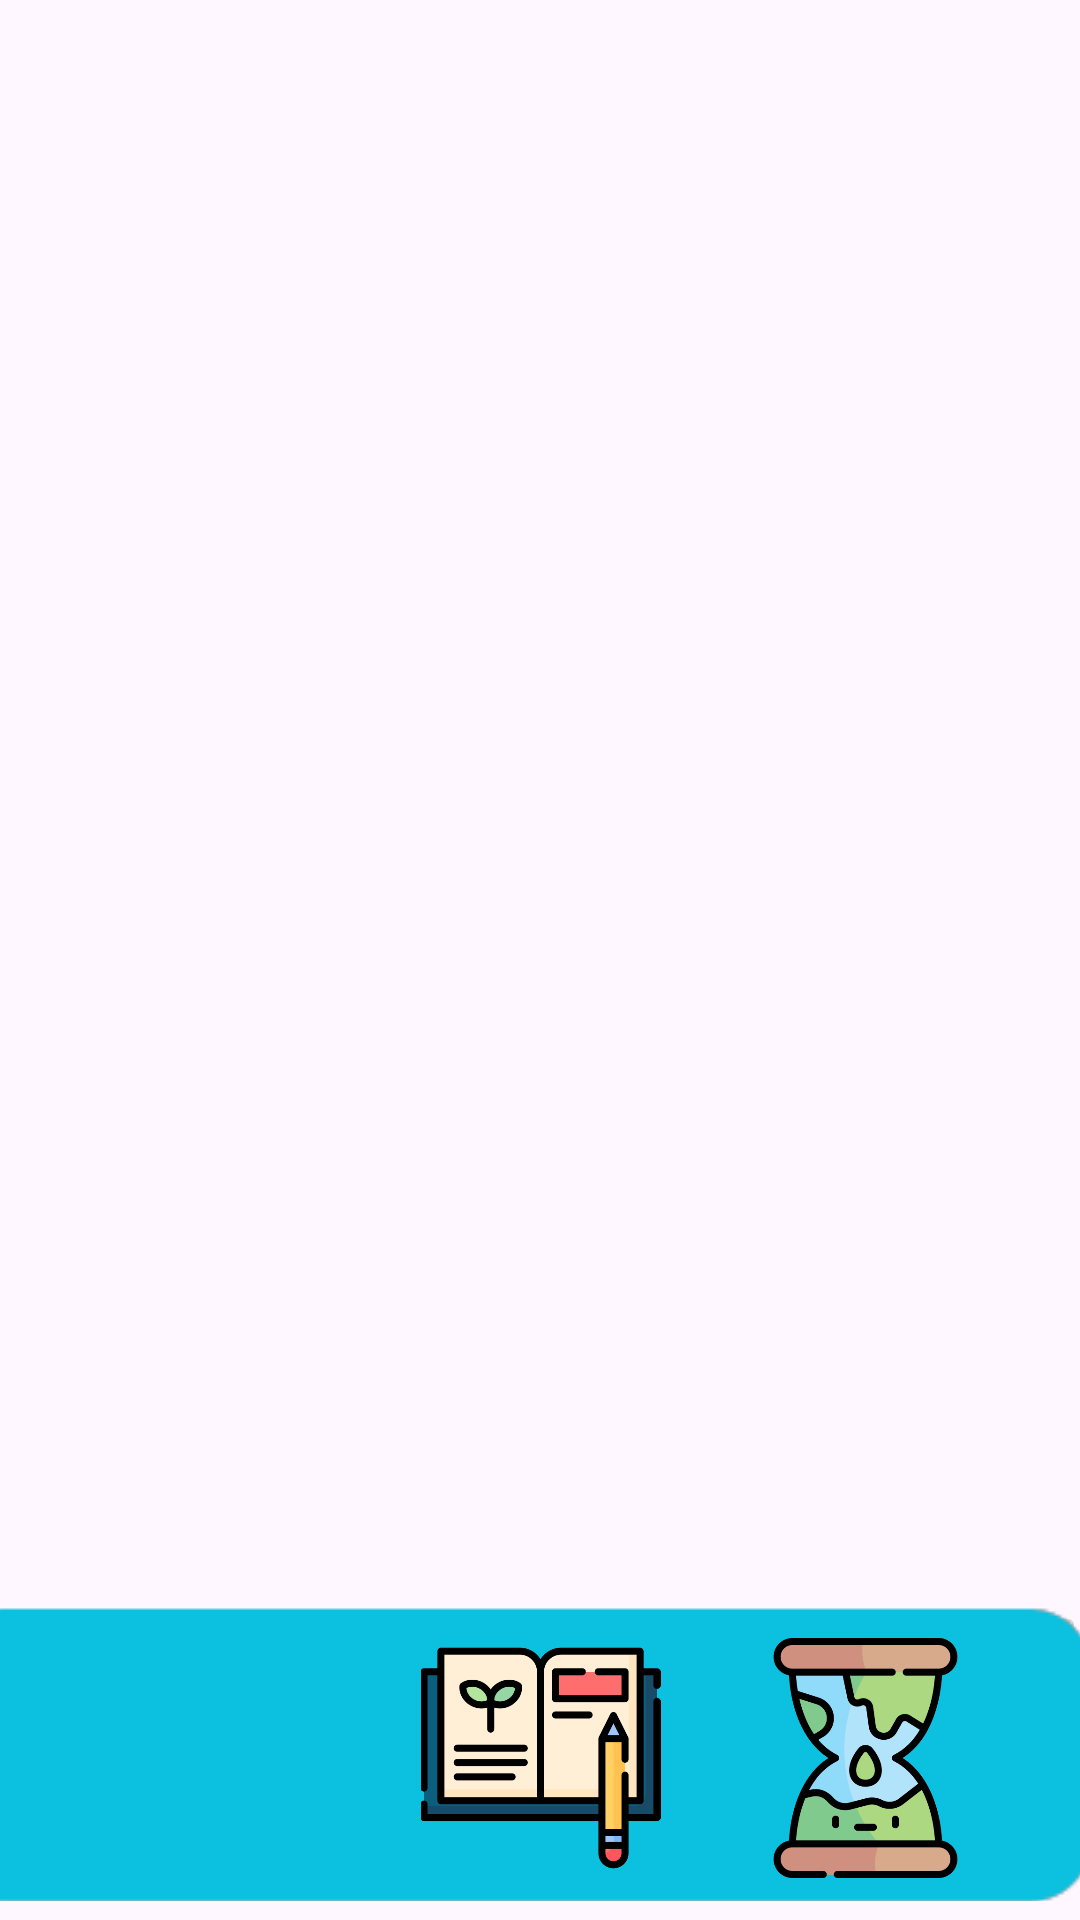

Layout XML and referenced resources for this Android screen:
<!-- AndroidManifest.xml: application theme Theme.GardenersBestFriend -->
<!-- res/layout/activity_all_plants.xml -->
<?xml version="1.0" encoding="utf-8"?>
<androidx.constraintlayout.widget.ConstraintLayout xmlns:android="http://schemas.android.com/apk/res/android"
    xmlns:app="http://schemas.android.com/apk/res-auto"
    xmlns:tools="http://schemas.android.com/tools"
    android:layout_width="match_parent"
    android:layout_height="match_parent"
    tools:context=".AllPlantsActivity">



    <ImageButton
        android:id="@+id/border_for_buttons"
        android:layout_width="380dp"
        android:layout_height="100dp"
        android:src="@drawable/buttons_border"
        app:layout_constraintBottom_toBottomOf="parent"
        app:layout_constraintEnd_toEndOf="@+id/history_button"
        app:layout_constraintHorizontal_bias="0.666"
        app:layout_constraintStart_toStartOf="parent"
        app:layout_constraintTop_toTopOf="parent"
        app:layout_constraintVertical_bias="0.988" />

    <ImageButton
        android:id="@+id/mydiary_button"
        android:layout_width="127dp"
        android:layout_height="80dp"
        android:background="#00FFFFFF"
        android:clickable="true"
        android:scaleType="fitCenter"
        android:src="@drawable/my_diary"
        app:layout_constraintBottom_toBottomOf="parent"
        app:layout_constraintEnd_toStartOf="@+id/history_button"
        app:layout_constraintHorizontal_bias="0.545"
        app:layout_constraintStart_toEndOf="@+id/home_button"
        app:layout_constraintTop_toTopOf="parent"
        app:layout_constraintVertical_bias="0.975" />

    <ImageButton
        android:id="@+id/home_button"
        android:layout_width="127dp"
        android:layout_height="80dp"
        android:layout_marginStart="12dp"
        android:background="#00BDACAC"
        android:clickable="true"
        android:scaleType="fitCenter"
        android:src="@drawable/earth_home_2"
        app:layout_constraintBottom_toBottomOf="parent"
        app:layout_constraintStart_toStartOf="parent"
        app:layout_constraintTop_toTopOf="parent"
        app:layout_constraintVertical_bias="0.975" />

    <ImageButton
        android:id="@+id/history_button"
        android:layout_width="127dp"
        android:layout_height="80dp"
        android:layout_marginEnd="8dp"
        android:background="#00FFFFFF"
        android:clickable="true"
        android:scaleType="fitCenter"
        android:src="@drawable/plant_history"
        app:layout_constraintBottom_toBottomOf="parent"
        app:layout_constraintEnd_toEndOf="parent"
        app:layout_constraintTop_toTopOf="parent"
        app:layout_constraintVertical_bias="0.975" />

</androidx.constraintlayout.widget.ConstraintLayout>
<!-- resources referenced by this layout -->
<resources>
  <!-- drawable buttons_border: png bitmap (drawable, 1906 bytes) -->
  <!-- drawable my_diary: png bitmap (drawable, 15652 bytes) -->
  <!-- drawable plant_history: png bitmap (drawable, 35402 bytes) -->
  <style name="Theme.GardenersBestFriend" parent="Base.Theme.GardenersBestFriend" />
  <style name="Base.Theme.GardenersBestFriend" parent="Theme.Material3.DayNight.NoActionBar">
          
          
      </style>
</resources>
